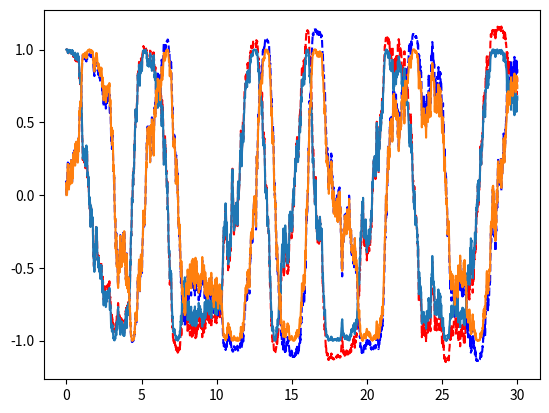

The matplotlib source for this figure:
from numpy import *
import matplotlib.pyplot as plt

tmax=30.
dt=0.01
dtg=dt
beta=.5
w0=1.
nu=int(tmax/dt)
num=nu+1
srdt=sqrt(dt)
b2=.5*beta**2
w0dt=w0*dt
xi=zeros(num)
yi=zeros(num)
xe=zeros(num)
ye=zeros(num)
fase=zeros(num)
dW=srdt*random.normal(0,1,nu)
xe[0],xi[0]=1.,1.
fase[0]=0.
W=0.
for j in range(nu):
    W=W+dW[j]
    fase[j+1]=w0dt*j+beta*W
#    print beta*W
#  solucao por Ito
    xij=xi[j]
    yij=yi[j]
    xi[j+1]=xij-(w0*yij+b2*xij)*dt-yij*beta*dW[j]
    yi[j+1]=yij+(w0*xij-b2*yij)*dt+xij*beta*dW[j]
# solucao exata
    xe[j+1]=cos(fase[j+1])
    ye[j+1]=sin(fase[j+1])

t=arange(0,tmax+dt,dt)
#print t
#for i in range(nu):
#    print t[i],xi[i],xe[i]

#print len(xi)
#print len(xe)
#print len(t)
#plt.plot(t,xi)
#plt.show()
plt.plot(t,xi, 'r--', t, yi, 'b--', t,xe,t,ye)


#plt.subplot(311)
#plt.plot(t, xi, 'r--',t,xe)
#plt.title('Comparando x exato e  integrado por Ito')
#plt.subplot(312)
#plt.plot(t, yi, 'r--',t,ye)
#plt.title('Comparando y exato e  integrado por Ito')
#plt.subplot(313)
#plt.plot(t, fase)
#plt.title('Evolucao da fase')
#plt.xlabel('time (s)')
plt.show()
#print t
#print Intito
#print Intp
#print Intg
    
